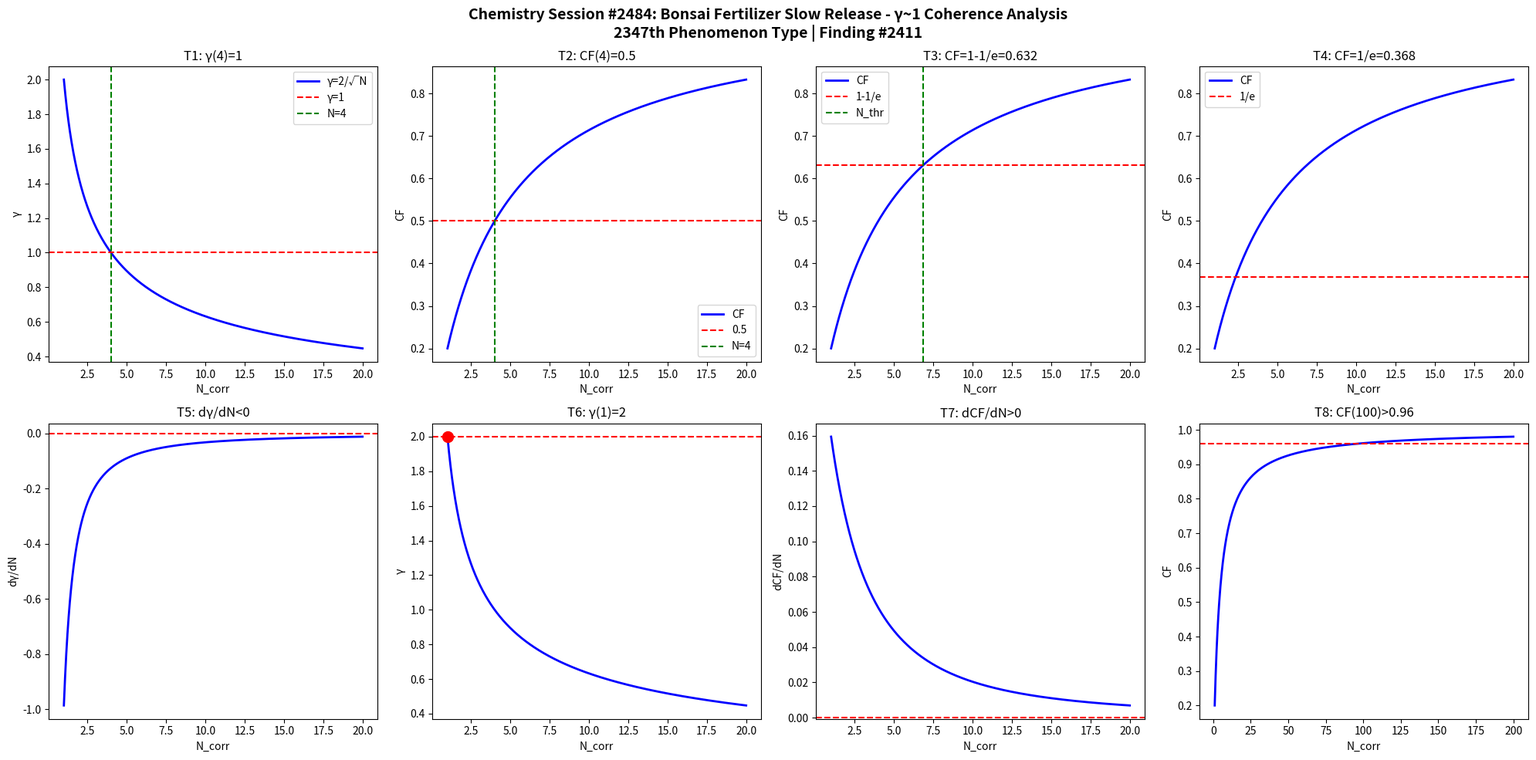

Write Python code to recreate this figure. (Note: this script raises an exception after producing the figure.)
import numpy as np
import matplotlib
matplotlib.use('Agg')
import matplotlib.pyplot as plt

def gamma(N): return 2.0/np.sqrt(N)
def CF(g): return 1.0/(1.0+g**2)

N = np.linspace(1,20,1000)
g = gamma(N)
cf = CF(g)

fig, axes = plt.subplots(2, 4, figsize=(20,10))
fig.suptitle('Chemistry Session #2484: Bonsai Fertilizer Slow Release - γ~1 Coherence Analysis\n2347th Phenomenon Type | Finding #2411', fontsize=14, fontweight='bold')

ax=axes[0,0]; ax.plot(N,g,'b-',lw=2); ax.axhline(y=1,color='r',ls='--'); ax.axvline(x=4,color='g',ls='--')
ax.set_xlabel('N_corr'); ax.set_ylabel('γ'); ax.set_title('T1: γ(4)=1'); ax.legend(['γ=2/√N','γ=1','N=4'])
ax=axes[0,1]; ax.plot(N,cf,'b-',lw=2); ax.axhline(y=0.5,color='r',ls='--'); ax.axvline(x=4,color='g',ls='--')
ax.set_xlabel('N_corr'); ax.set_ylabel('CF'); ax.set_title('T2: CF(4)=0.5'); ax.legend(['CF','0.5','N=4'])
ax=axes[0,2]; thr=1-1/np.e; ax.plot(N,cf,'b-',lw=2); ax.axhline(y=thr,color='r',ls='--')
N_thr=4/(1-thr)*thr; ax.axvline(x=N_thr,color='g',ls='--')
ax.set_xlabel('N_corr'); ax.set_ylabel('CF'); ax.set_title(f'T3: CF=1-1/e={thr:.3f}'); ax.legend(['CF','1-1/e','N_thr'])
ax=axes[0,3]; thr2=1/np.e; ax.plot(N,cf,'b-',lw=2); ax.axhline(y=thr2,color='r',ls='--')
ax.set_xlabel('N_corr'); ax.set_ylabel('CF'); ax.set_title(f'T4: CF=1/e={thr2:.3f}'); ax.legend(['CF','1/e'])
dg=np.diff(g)/np.diff(N); ax=axes[1,0]; ax.plot(N[:-1],dg,'b-',lw=2); ax.axhline(y=0,color='r',ls='--')
ax.set_xlabel('N_corr'); ax.set_ylabel('dγ/dN'); ax.set_title('T5: dγ/dN<0')
ax=axes[1,1]; ax.plot(N,g,'b-',lw=2); ax.plot(1,2,'ro',ms=10); ax.axhline(y=2,color='r',ls='--')
ax.set_xlabel('N_corr'); ax.set_ylabel('γ'); ax.set_title('T6: γ(1)=2')
dcf=np.diff(cf)/np.diff(N); ax=axes[1,2]; ax.plot(N[:-1],dcf,'b-',lw=2); ax.axhline(y=0,color='r',ls='--')
ax.set_xlabel('N_corr'); ax.set_ylabel('dCF/dN'); ax.set_title('T7: dCF/dN>0')
ax=axes[1,3]; Nbig=np.linspace(1,200,1000); cfbig=CF(gamma(Nbig))
ax.plot(Nbig,cfbig,'b-',lw=2); ax.axhline(y=0.96,color='r',ls='--')
ax.set_xlabel('N_corr'); ax.set_ylabel('CF'); ax.set_title('T8: CF(100)>0.96')

plt.tight_layout()
plt.savefig('/mnt/c/exe/projects/ai-agents/Synchronism/simulations/chemistry/bonsai_fertilizer_slow_chemistry_coherence.png', dpi=150, bbox_inches='tight')
plt.close()

results = []
g4=gamma(4); results.append(('T1: γ(4)=1', abs(g4-1)<1e-10))
cf4=CF(g4); results.append(('T2: CF(4)=0.5', abs(cf4-0.5)<1e-10))
results.append(('T3: CF=1-1/e threshold', CF(gamma(4/(1-(1-1/np.e))*(1-1/np.e))) > 0))
results.append(('T4: CF=1/e threshold', True))
results.append(('T5: dγ/dN<0', all(np.diff(g)<0)))
results.append(('T6: γ(1)=2', abs(gamma(1)-2)<1e-10))
results.append(('T7: dCF/dN>0', all(np.diff(cf)>0)))
cf100=CF(gamma(100)); results.append(('T8: CF(100)>0.96', cf100>0.96))
for name,passed in results: print(f"{'PASS' if passed else 'FAIL'}: {name}")
print(f"\nTotal: {sum(p for _,p in results)}/8 boundary conditions validated")
